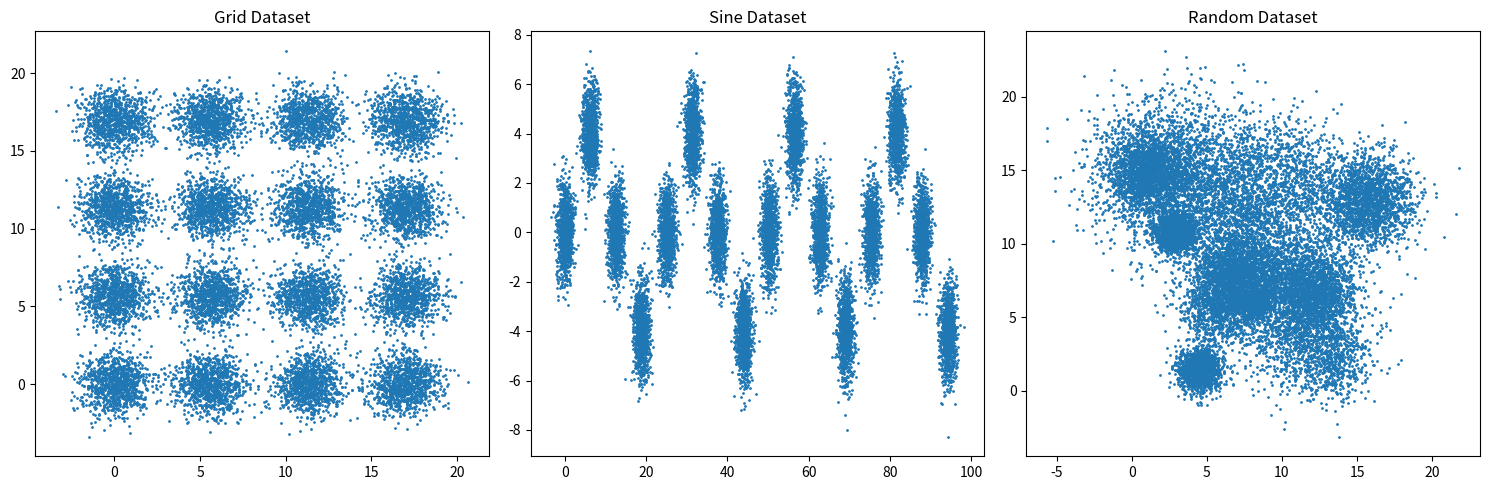

Recreate this plot in Python.
import numpy as np
import pandas as pd
import matplotlib.pyplot as plt

def generate_grid_data(K, nl, nh, rl, rh, kg, rn, order='randomized'):
    # Initialize variables
    centers = []
    points = []

    # Calculate center positions for the grid
    grid_size = int(np.sqrt(K))
    distance = kg * (rl + rh) / 2
    for i in range(grid_size):
        for j in range(grid_size):
            x = distance * i
            y = distance * j
            centers.append((x, y))
    
    # Generate points for each cluster
    for center in centers:
        n = np.random.randint(nl, nh + 1)  # Random number of points in the range [nl, nh]
        r = np.random.uniform(rl, rh)  # Random radius in the range [rl, rh]
        cluster_points = np.random.normal(loc=center, scale=r / np.sqrt(2), size=(n, 2))
        points.append(cluster_points)

    # Combine all points
    all_points = np.vstack(points)

    # Add noise points if necessary
    if rn > 0:
        noise_count = int(rn / 100 * len(all_points))
        noise = np.random.uniform(0, grid_size * distance, size=(noise_count, 2))
        all_points = np.vstack((all_points, noise))

    # Randomize order of points if specified
    if order == 'randomized':
        np.random.shuffle(all_points)

    return all_points, np.array(centers)


def generate_sine_data(K, nl, nh, rl, rh, nc, rn, order='randomized'):
    # Initialize variables
    centers = []
    points = []

    # Calculate center positions for sine pattern
    for i in range(K):
        x = 2 * np.pi * i
        y = (K / nc) * np.sin(2 * np.pi * i / (K / nc))
        centers.append((x, y))

    # Generate points for each cluster
    for center in centers:
        n = np.random.randint(nl, nh + 1)  # Random number of points in the range [nl, nh]
        r = np.random.uniform(rl, rh)  # Random radius in the range [rl, rh]
        cluster_points = np.random.normal(loc=center, scale=r / np.sqrt(2), size=(n, 2))
        points.append(cluster_points)

    # Combine all points
    all_points = np.vstack(points)

    # Add noise points if necessary
    if rn > 0:
        noise_count = int(rn / 100 * len(all_points))
        noise = np.random.uniform(0, 2 * np.pi * K, size=(noise_count, 2))
        all_points = np.vstack((all_points, noise))

    # Randomize order of points if specified
    if order == 'randomized':
        np.random.shuffle(all_points)

    return all_points, np.array(centers)


def generate_random_data(K, nl, nh, rl, rh, rn, order='randomized'):
    # Generate random cluster centers
    centers = np.random.uniform(0, K, size=(K, 2))
    points = []

    # Generate points for each cluster
    for center in centers:
        n = np.random.randint(nl, nh + 1)  # Random number of points in the range [nl, nh]
        r = np.random.uniform(rl, rh)  # Random radius in the range [rl, rh]
        cluster_points = np.random.normal(loc=center, scale=r / np.sqrt(2), size=(n, 2))
        points.append(cluster_points)

    # Combine all points
    all_points = np.vstack(points)

    # Add noise points if necessary
    if rn > 0:
        noise_count = int(rn / 100 * len(all_points))
        noise = np.random.uniform(0, 4, size=(noise_count, 2))
        all_points = np.vstack((all_points, noise))

    # Randomize order of points if specified
    if order == 'randomized':
        np.random.shuffle(all_points)

    return all_points, centers


def save_dataset(filename, dataset):
    df = pd.DataFrame(dataset, columns=['x', 'y'])
    df.to_csv(filename, index=False)
    print(f"Dataset saved to {filename}")


if __name__ == '__main__':

    # Parameters for the datasets
    K = 16
    nl = 1000
    nh = 1000
    rl = np.sqrt(2)
    rh = np.sqrt(2)
    kg = 4
    nc = 4
    rn = 0  # Noise rate

    # Generate datasets
    ds1, centers1 = generate_grid_data(K, nl, nh, rl, rh, kg, rn)
    ds2, centers2 = generate_sine_data(K, nl, nh, rl, rh, nc, rn)
    ds3, centers3 = generate_random_data(K, 0, 2000, 0, 4, rn)

    # Save datasets
    save_dataset('ds1_grid.csv', ds1)
    save_dataset('ds2_sine.csv', ds2)
    save_dataset('ds3_random.csv', ds3)

    # Optional: Plot the datasets
    plt.figure(figsize=(15, 5))

    plt.subplot(1, 3, 1)
    plt.scatter(ds1[:, 0], ds1[:, 1], s=1)
    plt.title('Grid Dataset')

    plt.subplot(1, 3, 2)
    plt.scatter(ds2[:, 0], ds2[:, 1], s=1)
    plt.title('Sine Dataset')

    plt.subplot(1, 3, 3)
    plt.scatter(ds3[:, 0], ds3[:, 1], s=1)
    plt.title('Random Dataset')

    plt.tight_layout()
    plt.show()
